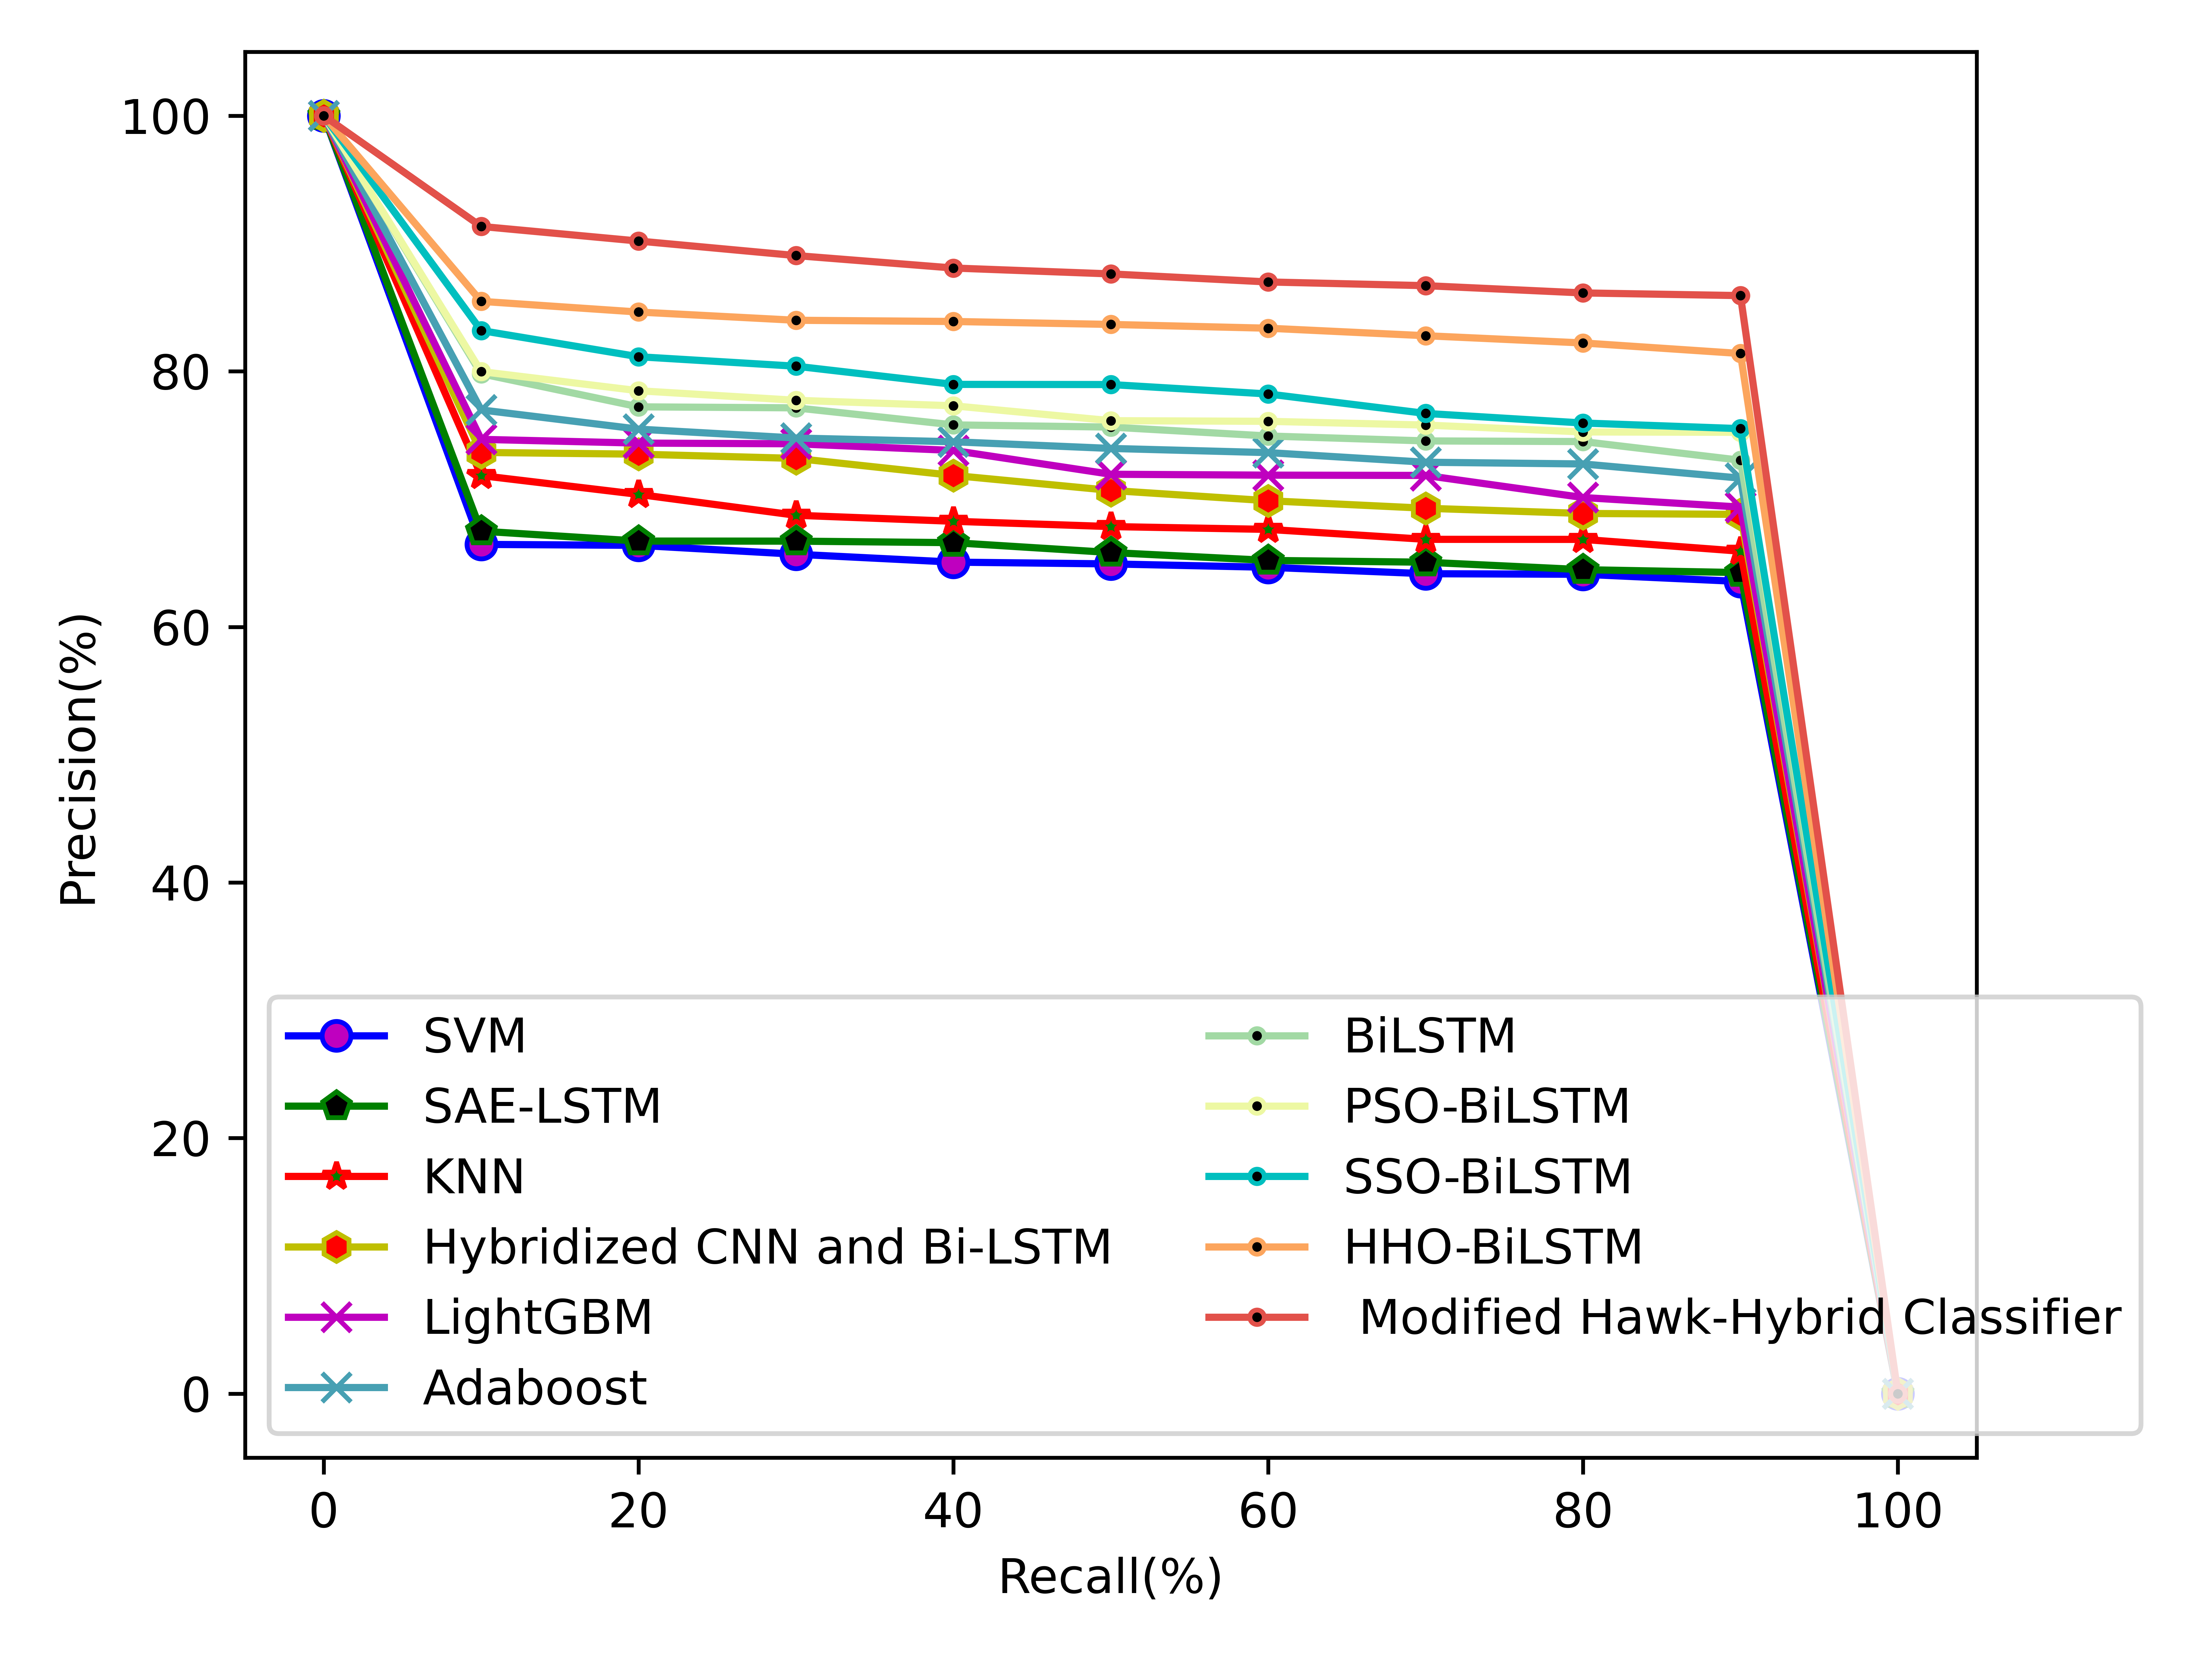

Data behind this chart, as committed beside it:
1.000000000000000000e+02, 6.645743718431998559e+01, 6.638361841225739113e+01, 6.568737257998941459e+01, 6.506917292171658573e+01, 6.493093122639128012e+01, 6.466649289664280786e+01, 6.416335832654222315e+01, 6.411957275584320826e+01, 6.355357802318396665e+01, 0.000000000000000000e+00
1.000000000000000000e+02, 6.749325170485872150e+01, 6.671687843606872548e+01, 6.671228725018832506e+01, 6.659363687475197935e+01, 6.582190487730400719e+01, 6.520255694547140024e+01, 6.506409074516184887e+01, 6.447835776099695693e+01, 6.425095212590599658e+01, 0.000000000000000000e+00
1.000000000000000000e+02, 7.184265880758695744e+01, 7.037047100167968949e+01, 6.873700710996428143e+01, 6.826666122339885590e+01, 6.785241786885714532e+01, 6.763142153273419410e+01, 6.685367029906782932e+01, 6.684888847272657131e+01, 6.592566437002000157e+01, 0.000000000000000000e+00
1.000000000000000000e+02, 7.365219761601639448e+01, 7.351764706670603289e+01, 7.318570524709585357e+01, 7.185559421190095009e+01, 7.068128218753182068e+01, 6.987416093106057247e+01, 6.928572964960110880e+01, 6.887766100538858893e+01, 6.880913514797400410e+01, 0.000000000000000000e+00
1.000000000000000000e+02, 7.467694875456186310e+01, 7.438394550002881545e+01, 7.433011545443406476e+01, 7.380949791543196170e+01, 7.194512939906046256e+01, 7.187622982320016263e+01, 7.185411110601359042e+01, 7.012479715775236855e+01, 6.937627907614444212e+01, 0.000000000000000000e+00
1.000000000000000000e+02, 7.698036629909034900e+01, 7.547644568662886400e+01, 7.478077000630942450e+01, 7.448853549636505988e+01, 7.396679821484752893e+01, 7.363852349253399154e+01, 7.288662606214417394e+01, 7.275245925257142687e+01, 7.164325152494409110e+01, 0.000000000000000000e+00
1.000000000000000000e+02, 7.981134908165391550e+01, 7.722164915919999828e+01, 7.714189831146263998e+01, 7.580932205253331801e+01, 7.563634507304226418e+01, 7.493949328594716519e+01, 7.455517040628883763e+01, 7.450447887848187634e+01, 7.304354217265813531e+01, 0.000000000000000000e+00
1.000000000000000000e+02, 7.998051014218087573e+01, 7.848080297147998863e+01, 7.773357188059047473e+01, 7.730343032383494517e+01, 7.613827657446110209e+01, 7.608839581788004125e+01, 7.579624445945566436e+01, 7.525693984522263236e+01, 7.522691478981184332e+01, 0.000000000000000000e+00
1.000000000000000000e+02, 8.319276640517142596e+01, 8.114177796309564883e+01, 8.040104420815058006e+01, 7.897826309645998322e+01, 7.896593101819181015e+01, 7.822715269150477013e+01, 7.670626689507669482e+01, 7.595614384586907875e+01, 7.551486517463395387e+01, 0.000000000000000000e+00
1.000000000000000000e+02, 8.547587571169523812e+01, 8.463953044875714227e+01, 8.399465638927999578e+01, 8.390118601349333005e+01, 8.366975695806000601e+01, 8.337384927999586637e+01, 8.278637542303773955e+01, 8.221973966828296909e+01, 8.139510733154098432e+01, 0.000000000000000000e+00
1.000000000000000000e+02, 9.133771163406264293e+01, 9.019485798312888392e+01, 8.905795628176494461e+01, 8.808376488094717160e+01, 8.762247534950000727e+01, 8.699300440994322514e+01, 8.670327050598571361e+01, 8.613431520891825244e+01, 8.592593056767540816e+01, 0.000000000000000000e+00
